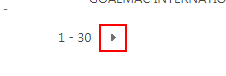
Task: Blank Project
Workflow: test_change_sp

Step 1 [then]: click on the link in window 'RPA Test - All Items' (chrome.exe)

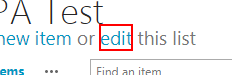
Step 2: click on the link in window 'RPA Test - All Items' (chrome.exe)

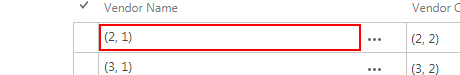
Step 3: find

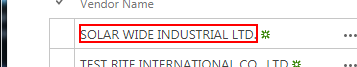
Step 4: get-text from the element in window 'RPA Test - All Items' (chrome.exe)

Step 5: get-text from the link in window 'RPA Test - All Items' (chrome.exe) (same screen as step 4)

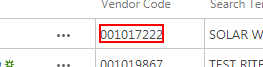
Step 6: get-text from the element in window 'RPA Test - All Items' (chrome.exe)

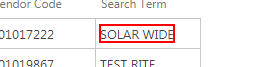
Step 7: get-text from the element in window 'RPA Test - All Items' (chrome.exe)

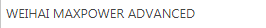
Step 8 [then]: click

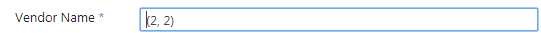
Step 9: type [row(2).ToString] into the text box in window 'RPA Test -*' (chrome.exe)

Step 10: type [row(4).ToString] into the text box in window 'RPA Test -*' (chrome.exe) (same screen as step 9)

Step 11: type [row(5).ToString] into the text box in window 'RPA Test -*' (chrome.exe) (same screen as step 9)

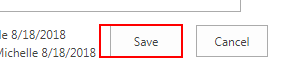
Step 12: click on the text box 'Save' in window 'RPA Test -*' (chrome.exe)

Step 13: find (same screen as step 3)

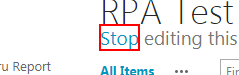
Step 14: click on the link 'Stop' in window 'RPA Test - All Items' (chrome.exe)

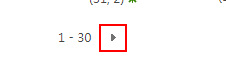
Step 15: find the link in window 'RPA Test - All Items' (chrome.exe)

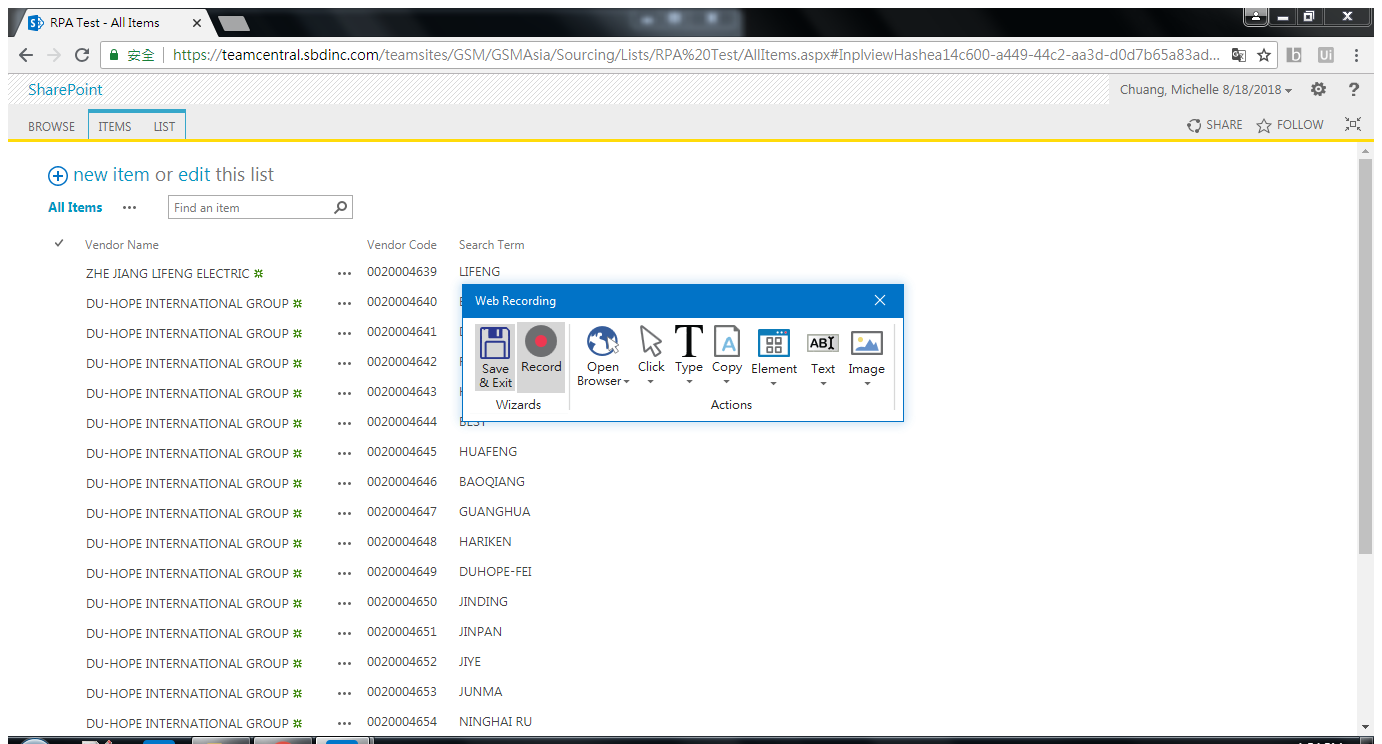
Step 16: Attach Browser 'RPATest A Page' in window 'RPA Test - All Items' (chrome.exe)

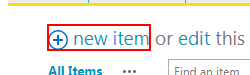
Step 17: click on the element 'new item' in window 'RPA Test - All Items' (chrome.exe)

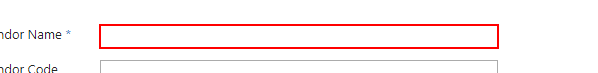
Step 18: type [row(2).ToString] into the text box

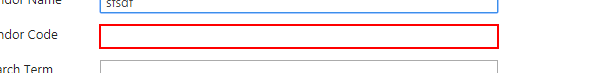
Step 19: type [row(4).ToString] into the text box 'Vendor Code'

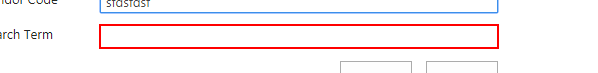
Step 20: type [row(5).ToString] into the text box 'Search Term'

Step 21: type [row(1).ToString] into the text box (same screen as step 20)

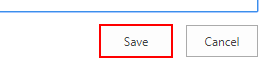
Step 22: click on the text box 'Save'